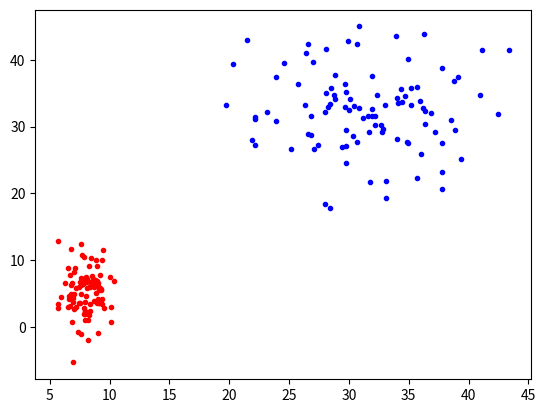

Here is the Python script that generated this plot:
import numpy as np
from matplotlib import pyplot as plt
from numpy import linalg  as lalg
import random as rnd

m1= np.random.randint(5,10)
m2= np.random.randint(5,10)
sgm1x1 = np.random.randint(1,8)
sgm1y1 = np.random.randint(1,8)
x1=np.random.randn(100)*sgm1x1+m1
y1=np.random.randn(100)*sgm1y1+m2

m3= np.random.randint(5,50)
m4= np.random.randint(5,60)
sgm1x2 = np.random.randint(1,8)
sgm1y2 = np.random.randint(1,8)
x2=np.random.randn(100)*sgm1x2+m3
y2=np.random.randn(100)*sgm1y2+m4


natural_t_C0 = np.zeros(100)
natural_t_C1 = np.ones(100)

ind = list(range(100))
rnd.shuffle(ind)

new_x1 = x1[ind[:]]
new_y1 = y1[ind[:]]

new_x2 = x2[ind[:]]
new_y2 = y2[ind[:]]

new_C0 = natural_t_C0[ind[:]]
new_C1 = natural_t_C1[ind[:]]

new_t = np.random.randint(0,2,200)
print (new_t)

#Досчитать все True Positive True Negative True Negative False Positive, метрики все остальные
plt.figure()
plt.plot(new_x1,new_y1, '.r')
plt.plot(new_x2,new_y2, '.b')
plt.show()

#print (x1)
#for i in range(50):
